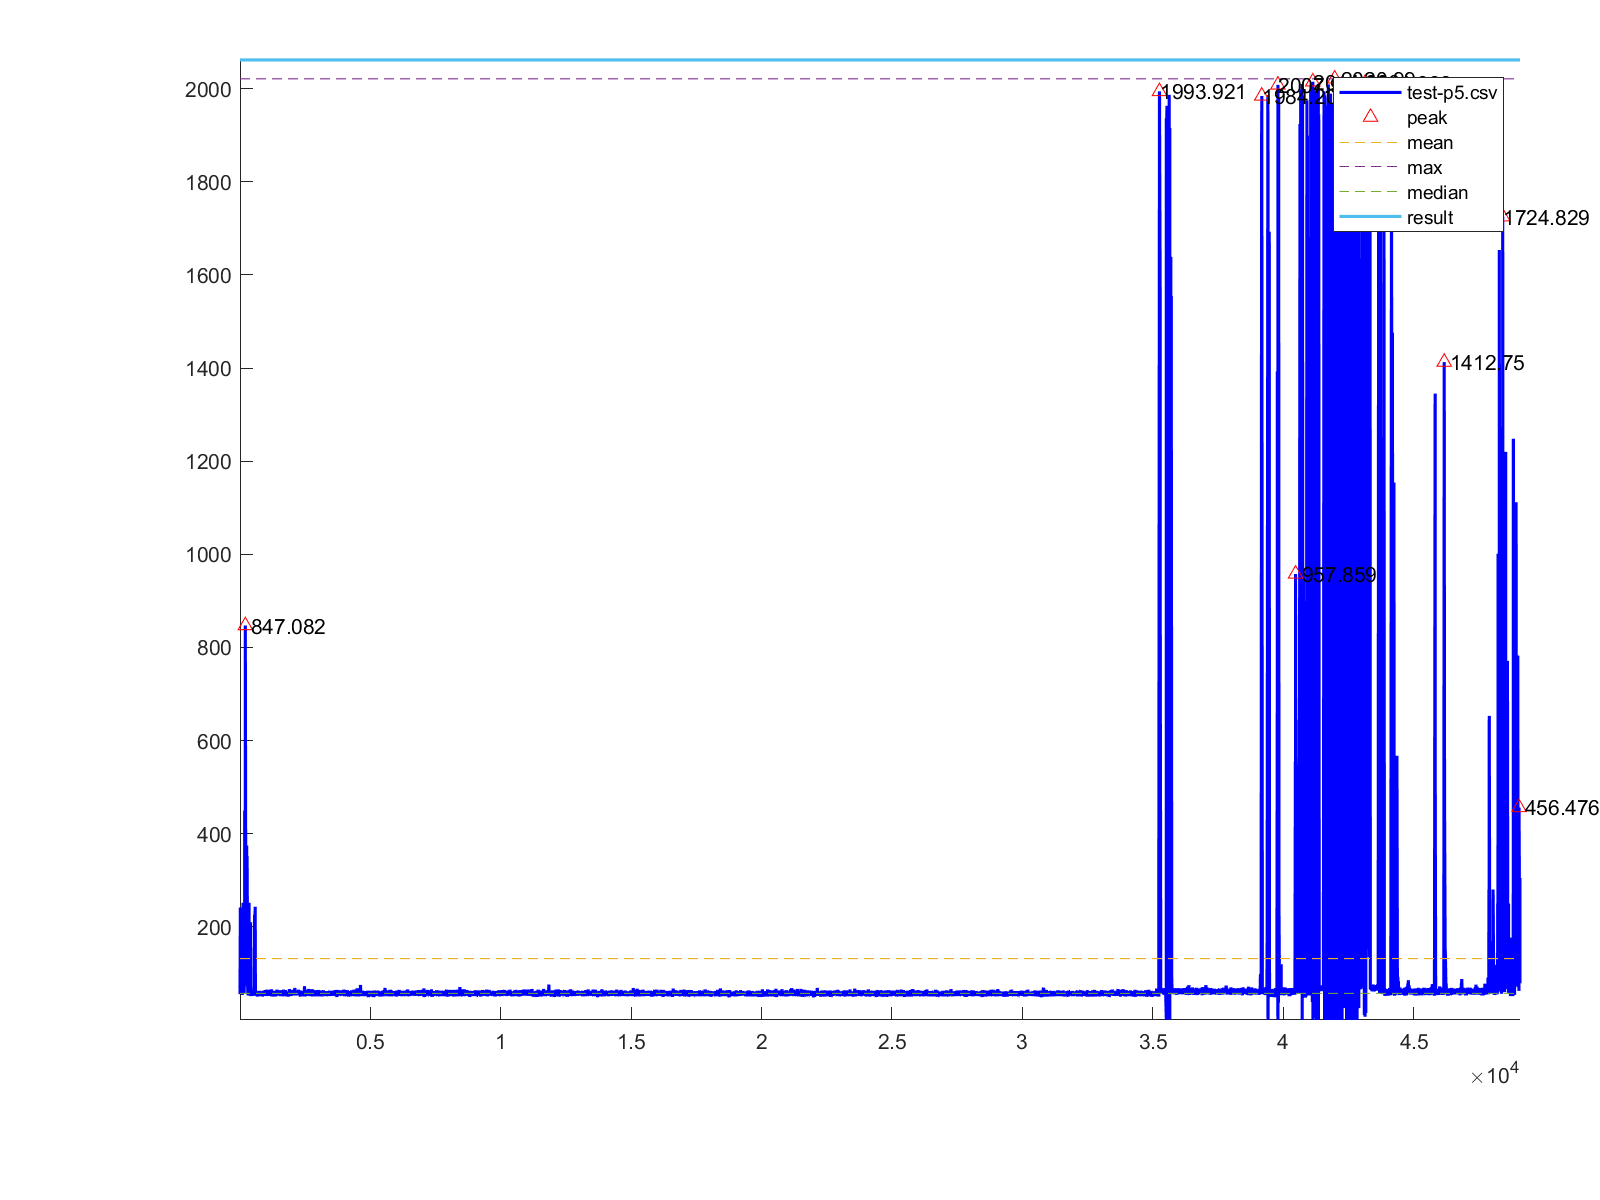

The table this chart was drawn from, first rows:
1, 71.973
2, 55.68
3, 57.35
4, 56.47
5, 60.88
6, 208
7, 196
8, 59.63
9, 108.7
10, 65.76
11, 56.48
12, 62.27
13, 57.9
14, 224.6
15, 241.6
16, 153.1
17, 119.4
18, 147.3
19, 110
20, 109.7
21, 104.3
22, 74.66
23, 65.95
24, 130.9
25, 137.7
26, 59.43
27, 61.34
28, 64.83
29, 60.4
30, 72.32
31, 59.32
32, 59.16
33, 72.79
34, 89.56
35, 178
36, 125.1
37, 182.2
38, 128.2
39, 69.61
40, 114.7
41, 84.91
42, 98.81
43, 183.3
44, 111.8
45, 63.06
46, 176.8
47, 100.8
48, 81.42
49, 82.7
50, 86.54
51, 128.3
52, 138.7
53, 75.99
54, 73.48
55, 71.38
56, 66.28
57, 63.27
58, 58.08
59, 56.61
60, 110.6
61, 82.5
... 49,021 more rows
